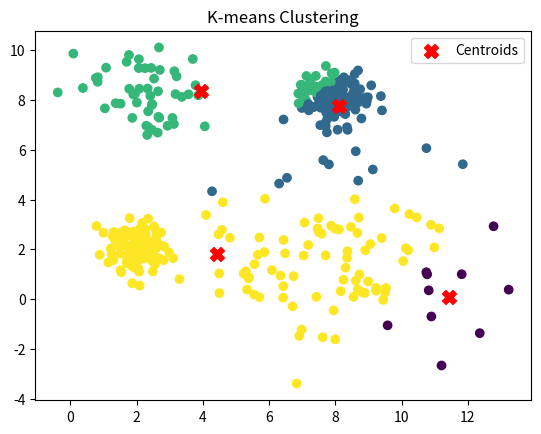

Recreate this plot in Python. (Note: this script raises an exception after producing the figure.)
import sys
import numpy as np
import matplotlib.pyplot as plt


# Function to calculate Euclidean distance between two points
def euclidean_distance(point1, point2):
    return np.sqrt(np.sum((point1 - point2) ** 2))


# K-means clustering algorithm
def KMeans(data, k, max_iterations=100, label="A"):
    # Initialize centroids by randomly selecting k data points
    centroids = data[np.random.choice(data.shape[0], k, replace=False)]

    for n in range(max_iterations):
        # Create an array to store the cluster assignments for each data point
        cluster_assignments = np.zeros(data.shape[0])

        # Assign each data point to the nearest centroid
        for i in range(data.shape[0]):
            distances = [euclidean_distance(data[i], centroid) for centroid in centroids]
            cluster_assignments[i] = np.argmin(distances)

        # Update centroids based on the mean of data points in each cluster
        for j in range(k):
            cluster_points = data[cluster_assignments == j]
            if len(cluster_points) > 0:
                centroids[j] = np.mean(cluster_points, axis=0)

        # Plot the data points and centroids
        if n < 5:
            plt.scatter(data[:, 0], data[:, 1], c=cluster_assignments, cmap='viridis')
            plt.scatter(centroids[:, 0], centroids[:, 1], c='red', marker='X', s=100, label='Centroids')
            plt.legend()
            plt.title('K-means Clustering')
            plt.savefig("./figures/"+ label + str(n + 1) + ".png")
            plt.show()

    return cluster_assignments, centroids



if __name__ == "__main__":
    if sys.version_info[0:2] != (3, 11):
        raise Exception("Requires python 3.11")

    cluster_params = [
        {'mean': [2, 2], 'std': 0.5, 'size': 100},
        {'mean': [8, 2], 'std': 2.0, 'size': 100},
        {'mean': [2, 8], 'std': 1.0, 'size': 50},
        {'mean': [8, 8], 'std': 0.5, 'size': 150}
    ]

    # Generate data for each cluster
    clusters = [np.random.normal(loc=params['mean'], scale=params['std'], size=(params['size'], 2)) for params in
                cluster_params]


    np.random.seed(0)
    # Concatenate the clusters to create the final dataset
    data = np.concatenate(clusters)

    # Initialize and fit the K-means model
    cluster_assignments, centroids = KMeans(data=data, k=4, label="A")

    # Plot the data points and centroids
    plt.scatter(data[:, 0], data[:, 1], c=cluster_assignments, cmap='viridis')
    plt.scatter(centroids[:, 0], centroids[:, 1], c='red', marker='X', s=100, label='Centroids')
    plt.legend()
    plt.title('K-means Clustering (using scikit-learn)')
    plt.savefig("./figures/A_clustering.png")
    plt.show()

    cluster_assignments, centroids = KMeans(data=data, k=4, label="B")

    # Plot the data points and centroids
    plt.scatter(data[:, 0], data[:, 1], c=cluster_assignments, cmap='viridis')
    plt.scatter(centroids[:, 0], centroids[:, 1], c='red', marker='X', s=100, label='Centroids')
    plt.legend()
    plt.title('K-means Clustering (using scikit-learn)')
    plt.savefig("./figures/B_clustering.png")
    plt.show()